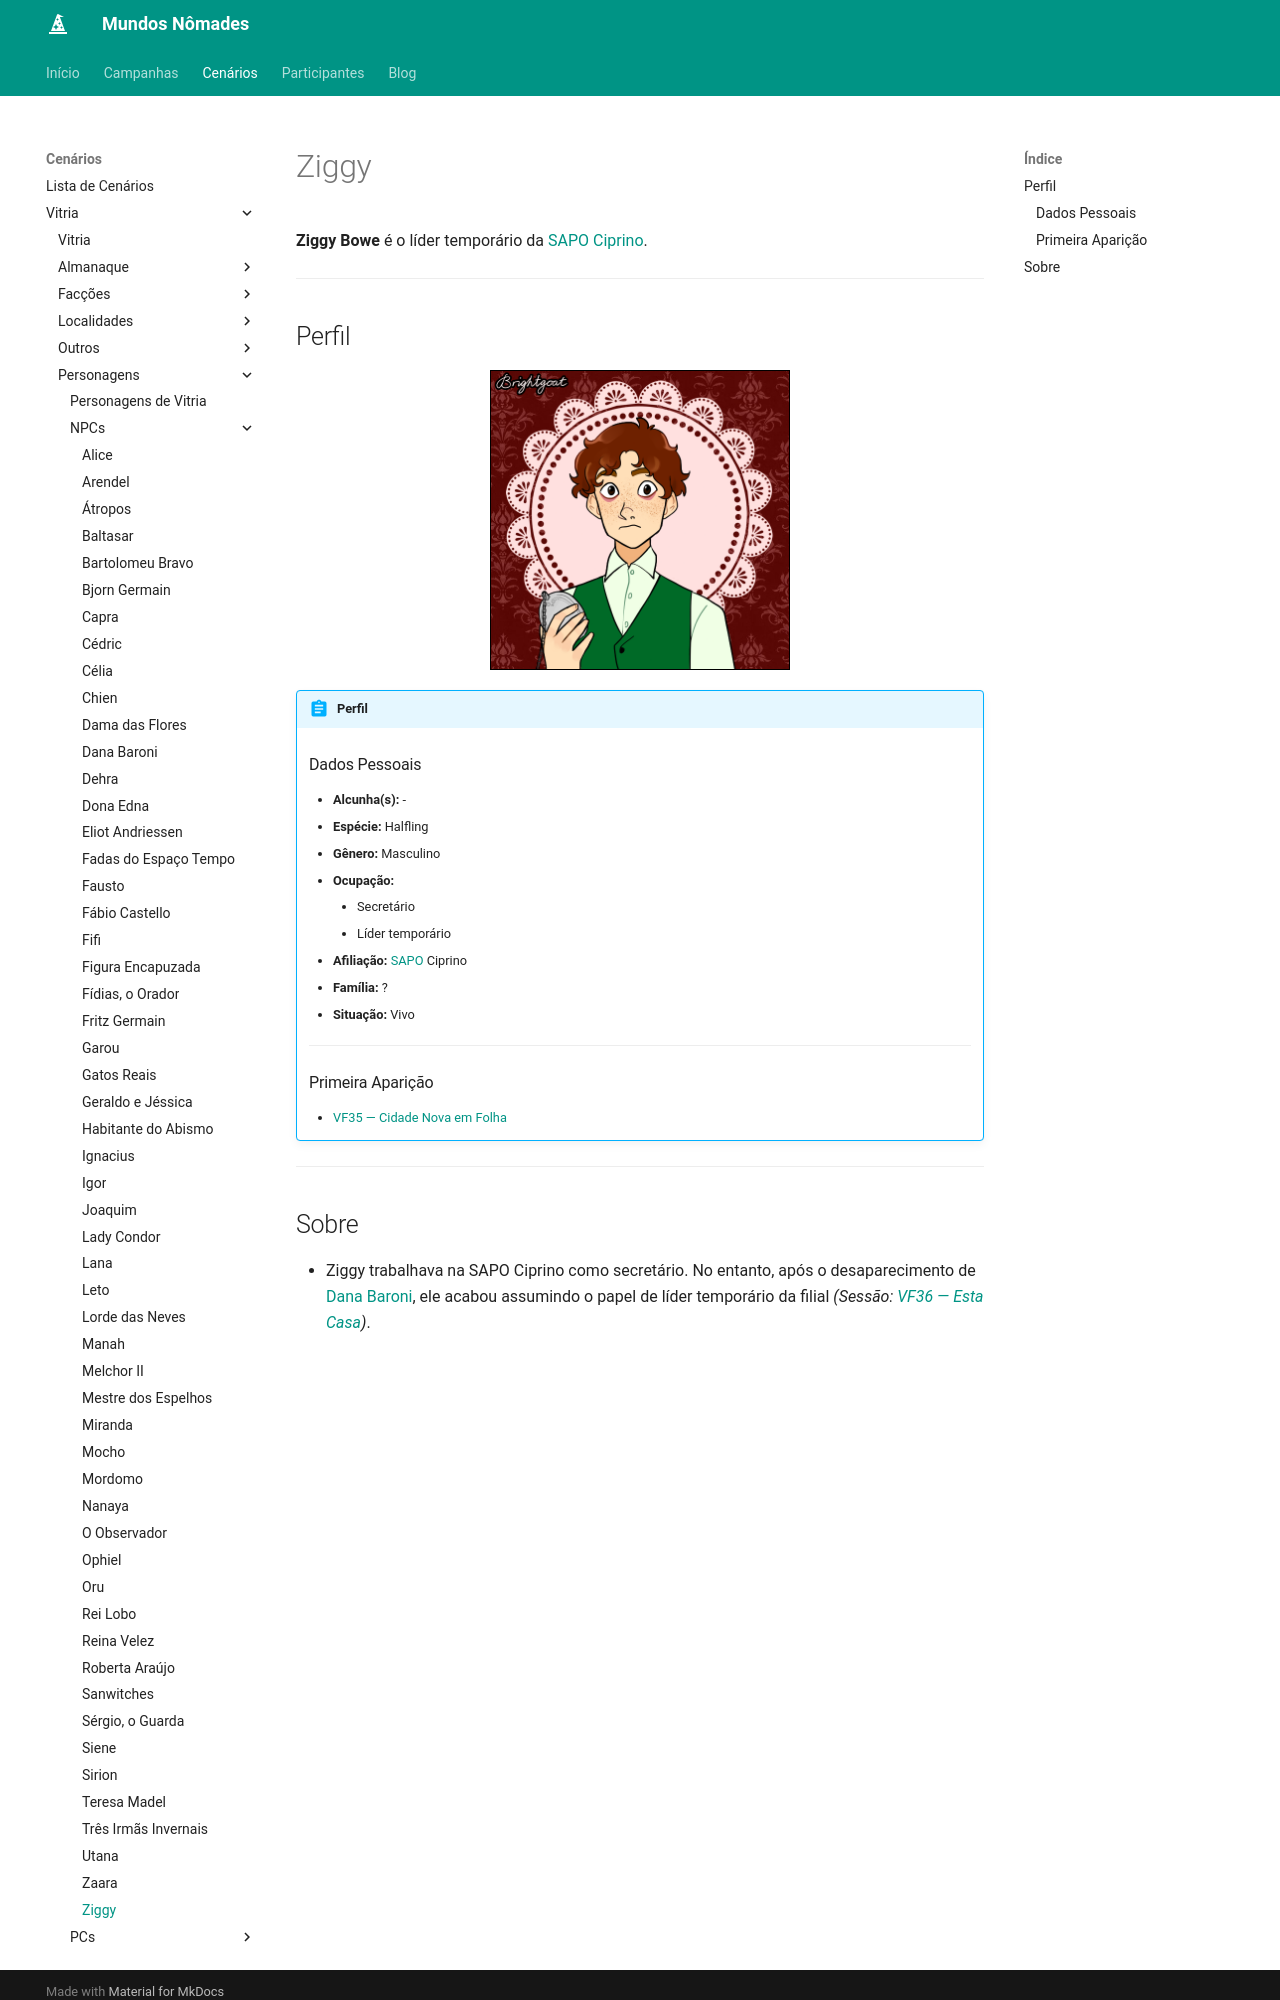

repository: Henrique42/MundosNomades · page: Cenários/Vitria/Personagens/NPCs/Ziggy/index.html · generator: mkdocs

**Ziggy Bowe** é o líder temporário da [[SAPO#Filial de Ciprino|SAPO Ciprino]].

---

## Perfil

<figure align="center">
	<img src="/MundosNomades/img/Vitria/NPCs/SAPO - Ziggy.png" width="300" height="300" style="border: 1px solid black;" alt="Ziggu">
</figure>

!!! abstract "Perfil"
	### Dados Pessoais
	- **Alcunha(s):** -
	- **Espécie:** Halfling
	- **Gênero:** Masculino
	- **Ocupação:**
		- Secretário
		- Líder temporário
	- **Afiliação:** [[SAPO]] Ciprino
	- **Família:** ?
	- **Situação:** Vivo
	---
	### Primeira Aparição
	- [[VF35 ― Cidade Nova em Folha]]

---
